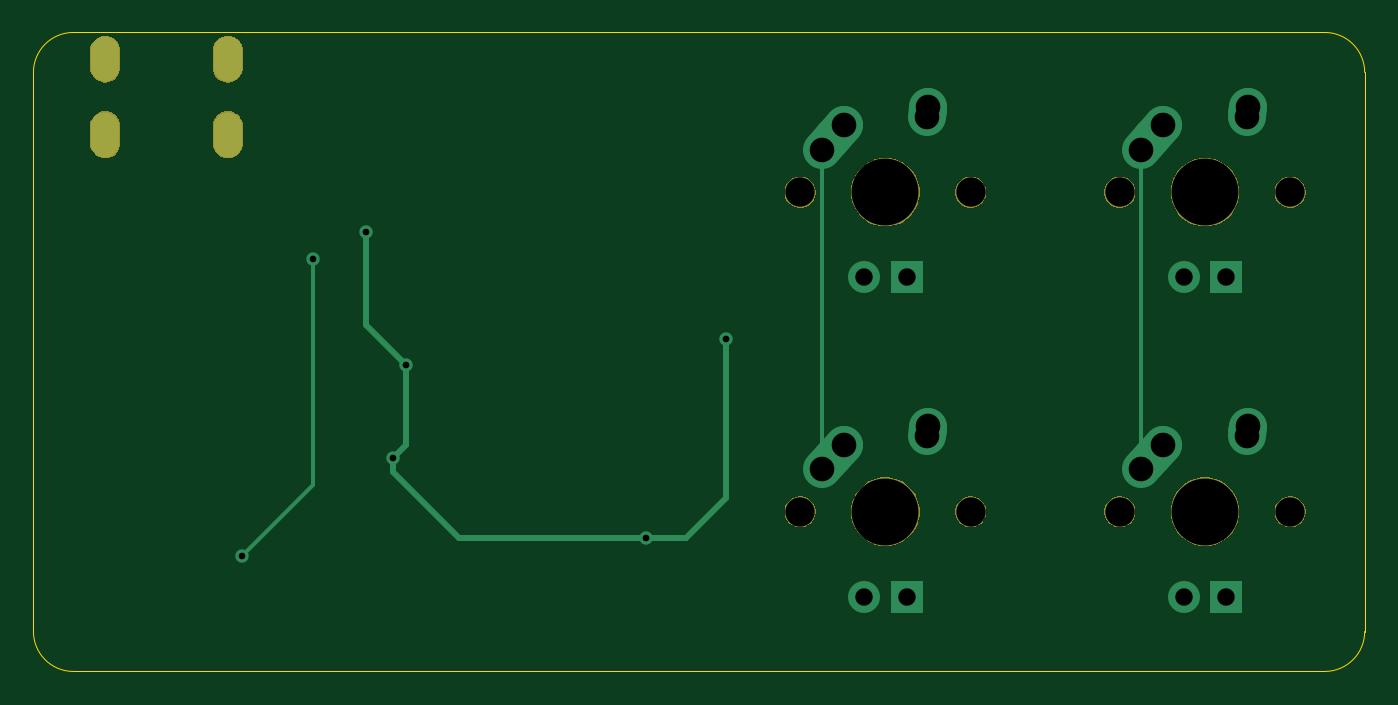
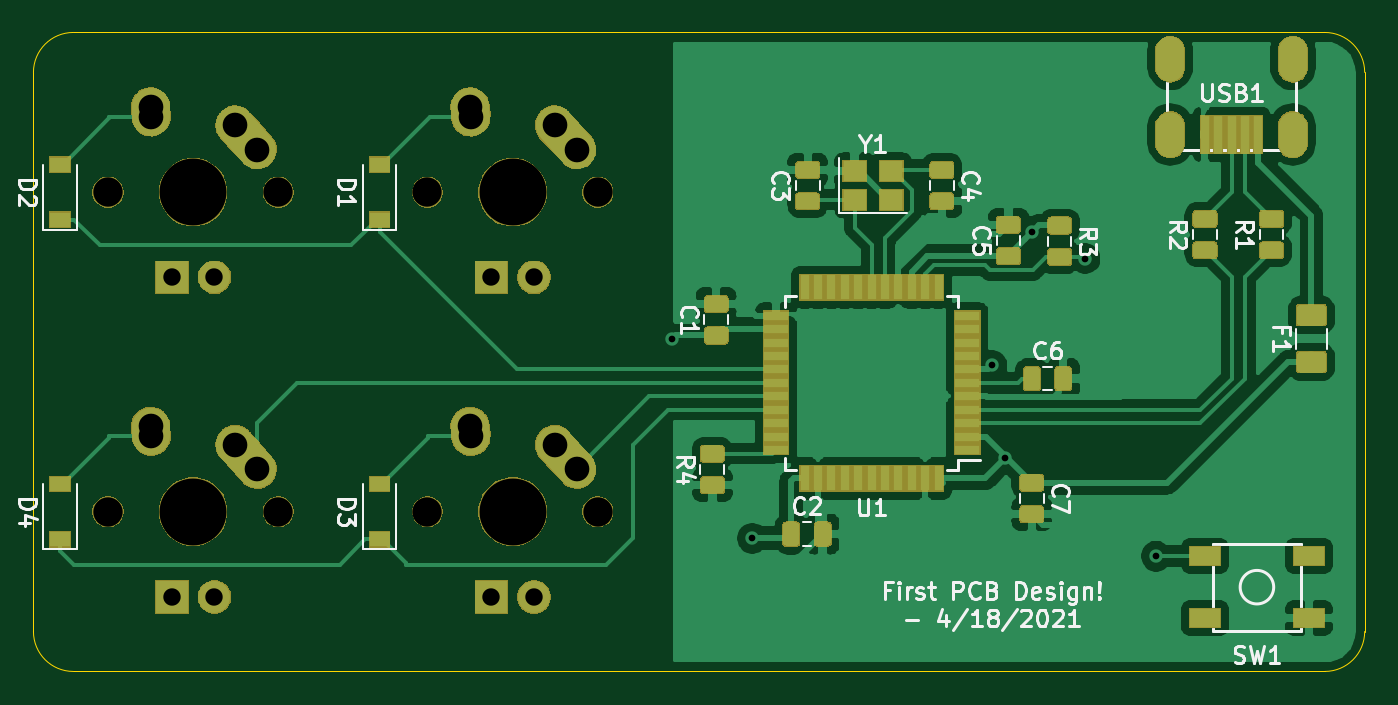
Circuit board: 9 layer files. Board 79.4 x 38.1 mm.
- bottom_copper: ai03-pcb-guide-B_Cu.gbl (146269 bytes)
- bottom_mask: ai03-pcb-guide-B_Mask.gbs (76976 bytes)
- bottom_silk: ai03-pcb-guide-B_SilkS.gbo (72283 bytes)
- outline: ai03-pcb-guide-Edge_Cuts.gm1 (997 bytes)
- top_copper: ai03-pcb-guide-F_Cu.gtl (2968 bytes)
- top_mask: ai03-pcb-guide-F_Mask.gts (16781 bytes)
- top_silk: ai03-pcb-guide-F_SilkS.gto (1031 bytes)
- drill: ai03-pcb-guide-NPTH.drl (490 bytes)
- drill: ai03-pcb-guide-PTH.drl (1014 bytes)

=== bottom_copper: ai03-pcb-guide-B_Cu.gbl (146269 bytes, source omitted) ===
=== bottom_mask: ai03-pcb-guide-B_Mask.gbs (76976 bytes, source omitted) ===
=== bottom_silk: ai03-pcb-guide-B_SilkS.gbo (72283 bytes, source omitted) ===
=== outline: ai03-pcb-guide-Edge_Cuts.gm1 ===
G04 #@! TF.GenerationSoftware,KiCad,Pcbnew,(5.1.4)-1*
G04 #@! TF.CreationDate,2021-04-18T17:33:52-07:00*
G04 #@! TF.ProjectId,ai03-pcb-guide,61693033-2d70-4636-922d-67756964652e,rev?*
G04 #@! TF.SameCoordinates,Original*
G04 #@! TF.FileFunction,Profile,NP*
%FSLAX46Y46*%
G04 Gerber Fmt 4.6, Leading zero omitted, Abs format (unit mm)*
G04 Created by KiCad (PCBNEW (5.1.4)-1) date 2021-04-18 17:33:52*
%MOMM*%
%LPD*%
G04 APERTURE LIST*
%ADD10C,0.050000*%
G04 APERTURE END LIST*
D10*
X102393750Y-118268750D02*
X177006250Y-118268750D01*
X100012500Y-120650000D02*
X100012500Y-153987500D01*
X100012500Y-120650000D02*
G75*
G02X102393750Y-118268750I2381250J0D01*
G01*
X177006250Y-156368750D02*
X102393750Y-156368750D01*
X102393750Y-156368750D02*
G75*
G02X100012500Y-153987500I0J2381250D01*
G01*
X179387500Y-120650000D02*
X179387500Y-153987500D01*
X179387500Y-153987500D02*
G75*
G02X177006250Y-156368750I-2381250J0D01*
G01*
X177006250Y-118268750D02*
G75*
G02X179387500Y-120650000I0J-2381250D01*
G01*
M02*

=== top_copper: ai03-pcb-guide-F_Cu.gtl ===
G04 #@! TF.GenerationSoftware,KiCad,Pcbnew,(5.1.4)-1*
G04 #@! TF.CreationDate,2021-04-18T17:33:52-07:00*
G04 #@! TF.ProjectId,ai03-pcb-guide,61693033-2d70-4636-922d-67756964652e,rev?*
G04 #@! TF.SameCoordinates,Original*
G04 #@! TF.FileFunction,Copper,L1,Top*
G04 #@! TF.FilePolarity,Positive*
%FSLAX46Y46*%
G04 Gerber Fmt 4.6, Leading zero omitted, Abs format (unit mm)*
G04 Created by KiCad (PCBNEW (5.1.4)-1) date 2021-04-18 17:33:52*
%MOMM*%
%LPD*%
G04 APERTURE LIST*
%ADD10O,1.700000X2.700000*%
%ADD11R,1.905000X1.905000*%
%ADD12C,1.905000*%
%ADD13C,2.250000*%
%ADD14C,2.250000*%
%ADD15C,0.800000*%
%ADD16C,0.381000*%
%ADD17C,0.254000*%
G04 APERTURE END LIST*
D10*
X104300000Y-119856250D03*
X111600000Y-119856250D03*
X111600000Y-124356250D03*
X104300000Y-124356250D03*
D11*
X171132500Y-151923750D03*
D12*
X168592500Y-151923750D03*
D13*
X167362500Y-142843750D03*
X166707501Y-143573750D03*
D14*
X166052500Y-144303750D02*
X167362502Y-142843750D01*
D13*
X172402500Y-141763750D03*
X172382500Y-142053750D03*
D14*
X172362500Y-142343750D02*
X172402500Y-141763750D01*
D11*
X171132500Y-132873750D03*
D12*
X168592500Y-132873750D03*
D13*
X167362500Y-123793750D03*
X166707501Y-124523750D03*
D14*
X166052500Y-125253750D02*
X167362502Y-123793750D01*
D13*
X172402500Y-122713750D03*
X172382500Y-123003750D03*
D14*
X172362500Y-123293750D02*
X172402500Y-122713750D01*
D11*
X152082500Y-151923750D03*
D12*
X149542500Y-151923750D03*
D13*
X148312500Y-142843750D03*
X147657501Y-143573750D03*
D14*
X147002500Y-144303750D02*
X148312502Y-142843750D01*
D13*
X153352500Y-141763750D03*
X153332500Y-142053750D03*
D14*
X153312500Y-142343750D02*
X153352500Y-141763750D01*
D11*
X152082500Y-132873750D03*
D12*
X149542500Y-132873750D03*
D13*
X148312500Y-123793750D03*
X147657501Y-124523750D03*
D14*
X147002500Y-125253750D02*
X148312502Y-123793750D01*
D13*
X153352500Y-122713750D03*
X153332500Y-123003750D03*
D14*
X153312500Y-123293750D02*
X153352500Y-122713750D01*
D15*
X121443750Y-143668750D03*
X141287500Y-136525000D03*
X136525000Y-148431250D03*
X119840375Y-130190875D03*
X122237500Y-138112500D03*
X112443750Y-149493750D03*
X116681250Y-131762500D03*
D16*
X122237500Y-138112500D02*
X122237500Y-142875000D01*
X122237500Y-142875000D02*
X121443750Y-143668750D01*
X121443750Y-143668750D02*
X121443750Y-144462500D01*
X121443750Y-144462500D02*
X125412500Y-148431250D01*
X141287500Y-136525000D02*
X141287500Y-146050000D01*
X141287500Y-146050000D02*
X138906250Y-148431250D01*
X138906250Y-148431250D02*
X136525000Y-148431250D01*
X125412500Y-148431250D02*
X136525000Y-148431250D01*
X119840375Y-135715375D02*
X122237500Y-138112500D01*
X119840375Y-130190875D02*
X119840375Y-135715375D01*
D17*
X147002500Y-141533750D02*
X147002500Y-144303750D01*
X147002500Y-125253750D02*
X147002500Y-141533750D01*
X166052500Y-141533750D02*
X166052500Y-144303750D01*
X166052500Y-125253750D02*
X166052500Y-141533750D01*
X116681250Y-131762500D02*
X116681250Y-145256250D01*
X116681250Y-145256250D02*
X112443750Y-149493750D01*
M02*

=== top_mask: ai03-pcb-guide-F_Mask.gts (16781 bytes, source omitted) ===
=== top_silk: ai03-pcb-guide-F_SilkS.gto ===
G04 #@! TF.GenerationSoftware,KiCad,Pcbnew,(5.1.4)-1*
G04 #@! TF.CreationDate,2021-04-18T17:33:52-07:00*
G04 #@! TF.ProjectId,ai03-pcb-guide,61693033-2d70-4636-922d-67756964652e,rev?*
G04 #@! TF.SameCoordinates,Original*
G04 #@! TF.FileFunction,Legend,Top*
G04 #@! TF.FilePolarity,Positive*
%FSLAX46Y46*%
G04 Gerber Fmt 4.6, Leading zero omitted, Abs format (unit mm)*
G04 Created by KiCad (PCBNEW (5.1.4)-1) date 2021-04-18 17:33:52*
%MOMM*%
%LPD*%
G04 APERTURE LIST*
%ADD10O,1.802000X2.802000*%
%ADD11C,1.852000*%
%ADD12C,4.089800*%
G04 APERTURE END LIST*
%LPC*%
D10*
X104300000Y-119856250D03*
X111600000Y-119856250D03*
X111600000Y-124356250D03*
X104300000Y-124356250D03*
D11*
X174942500Y-146843750D03*
X164782500Y-146843750D03*
D12*
X169862500Y-146843750D03*
D11*
X174942500Y-127793750D03*
X164782500Y-127793750D03*
D12*
X169862500Y-127793750D03*
D11*
X155892500Y-146843750D03*
X145732500Y-146843750D03*
D12*
X150812500Y-146843750D03*
D11*
X155892500Y-127793750D03*
X145732500Y-127793750D03*
D12*
X150812500Y-127793750D03*
M02*

=== drill: ai03-pcb-guide-NPTH.drl ===
M48
; DRILL file {KiCad (5.1.4)-1} date 4/18/2021 5:34:07 PM
; FORMAT={-:-/ absolute / inch / decimal}
; #@! TF.CreationDate,2021-04-18T17:34:07-07:00
; #@! TF.GenerationSoftware,Kicad,Pcbnew,(5.1.4)-1
; #@! TF.FileFunction,NonPlated,1,2,NPTH
FMAT,2
INCH
T1C0.0689
T2C0.1570
%
G90
G05
T1
X5.7375Y-5.7812
X6.1375Y-5.7812
X6.4875Y-5.7812
X6.8875Y-5.7812
X6.4875Y-5.0312
X6.8875Y-5.0312
X5.7375Y-5.0312
X6.1375Y-5.0312
T2
X5.9375Y-5.7812
X6.6875Y-5.7812
X6.6875Y-5.0312
X5.9375Y-5.0312
T0
M30

=== drill: ai03-pcb-guide-PTH.drl ===
M48
; DRILL file {KiCad (5.1.4)-1} date 4/18/2021 5:34:07 PM
; FORMAT={-:-/ absolute / inch / decimal}
; #@! TF.CreationDate,2021-04-18T17:34:07-07:00
; #@! TF.GenerationSoftware,Kicad,Pcbnew,(5.1.4)-1
; #@! TF.FileFunction,Plated,1,2,PTH
FMAT,2
INCH
T1C0.0157
T2C0.0276
T3C0.0409
T4C0.0579
%
G90
G05
T1
X4.4269Y-5.8856
X4.5938Y-5.1875
X4.7181Y-5.1256
X4.7812Y-5.6562
X4.8125Y-5.4375
X5.375Y-5.8438
X5.5625Y-5.375
T3
X5.8875Y-5.9813
X5.9875Y-5.9813
X6.6375Y-5.9813
X6.7375Y-5.9813
X6.6375Y-5.2313
X6.7375Y-5.2313
X5.8875Y-5.2313
X5.9875Y-5.2313
T4
X5.7875Y-5.6812
X5.8391Y-5.6238
X6.0359Y-5.6041
X6.0375Y-5.5812
X6.5375Y-5.6812
X6.5891Y-5.6238
X6.7859Y-5.6041
X6.7875Y-5.5812
X6.5375Y-4.9312
X6.5891Y-4.8738
X6.7859Y-4.8541
X6.7875Y-4.8312
X5.7875Y-4.9312
X5.8391Y-4.8738
X6.0359Y-4.8541
X6.0375Y-4.8312
T2
G00X4.1063Y-4.6951
M15
G01X4.1063Y-4.7424
M16
G05
G00X4.1063Y-4.8723
M15
G01X4.1063Y-4.9195
M16
G05
G00X4.3937Y-4.6951
M15
G01X4.3937Y-4.7424
M16
G05
G00X4.3937Y-4.8723
M15
G01X4.3937Y-4.9195
M16
G05
T0
M30

